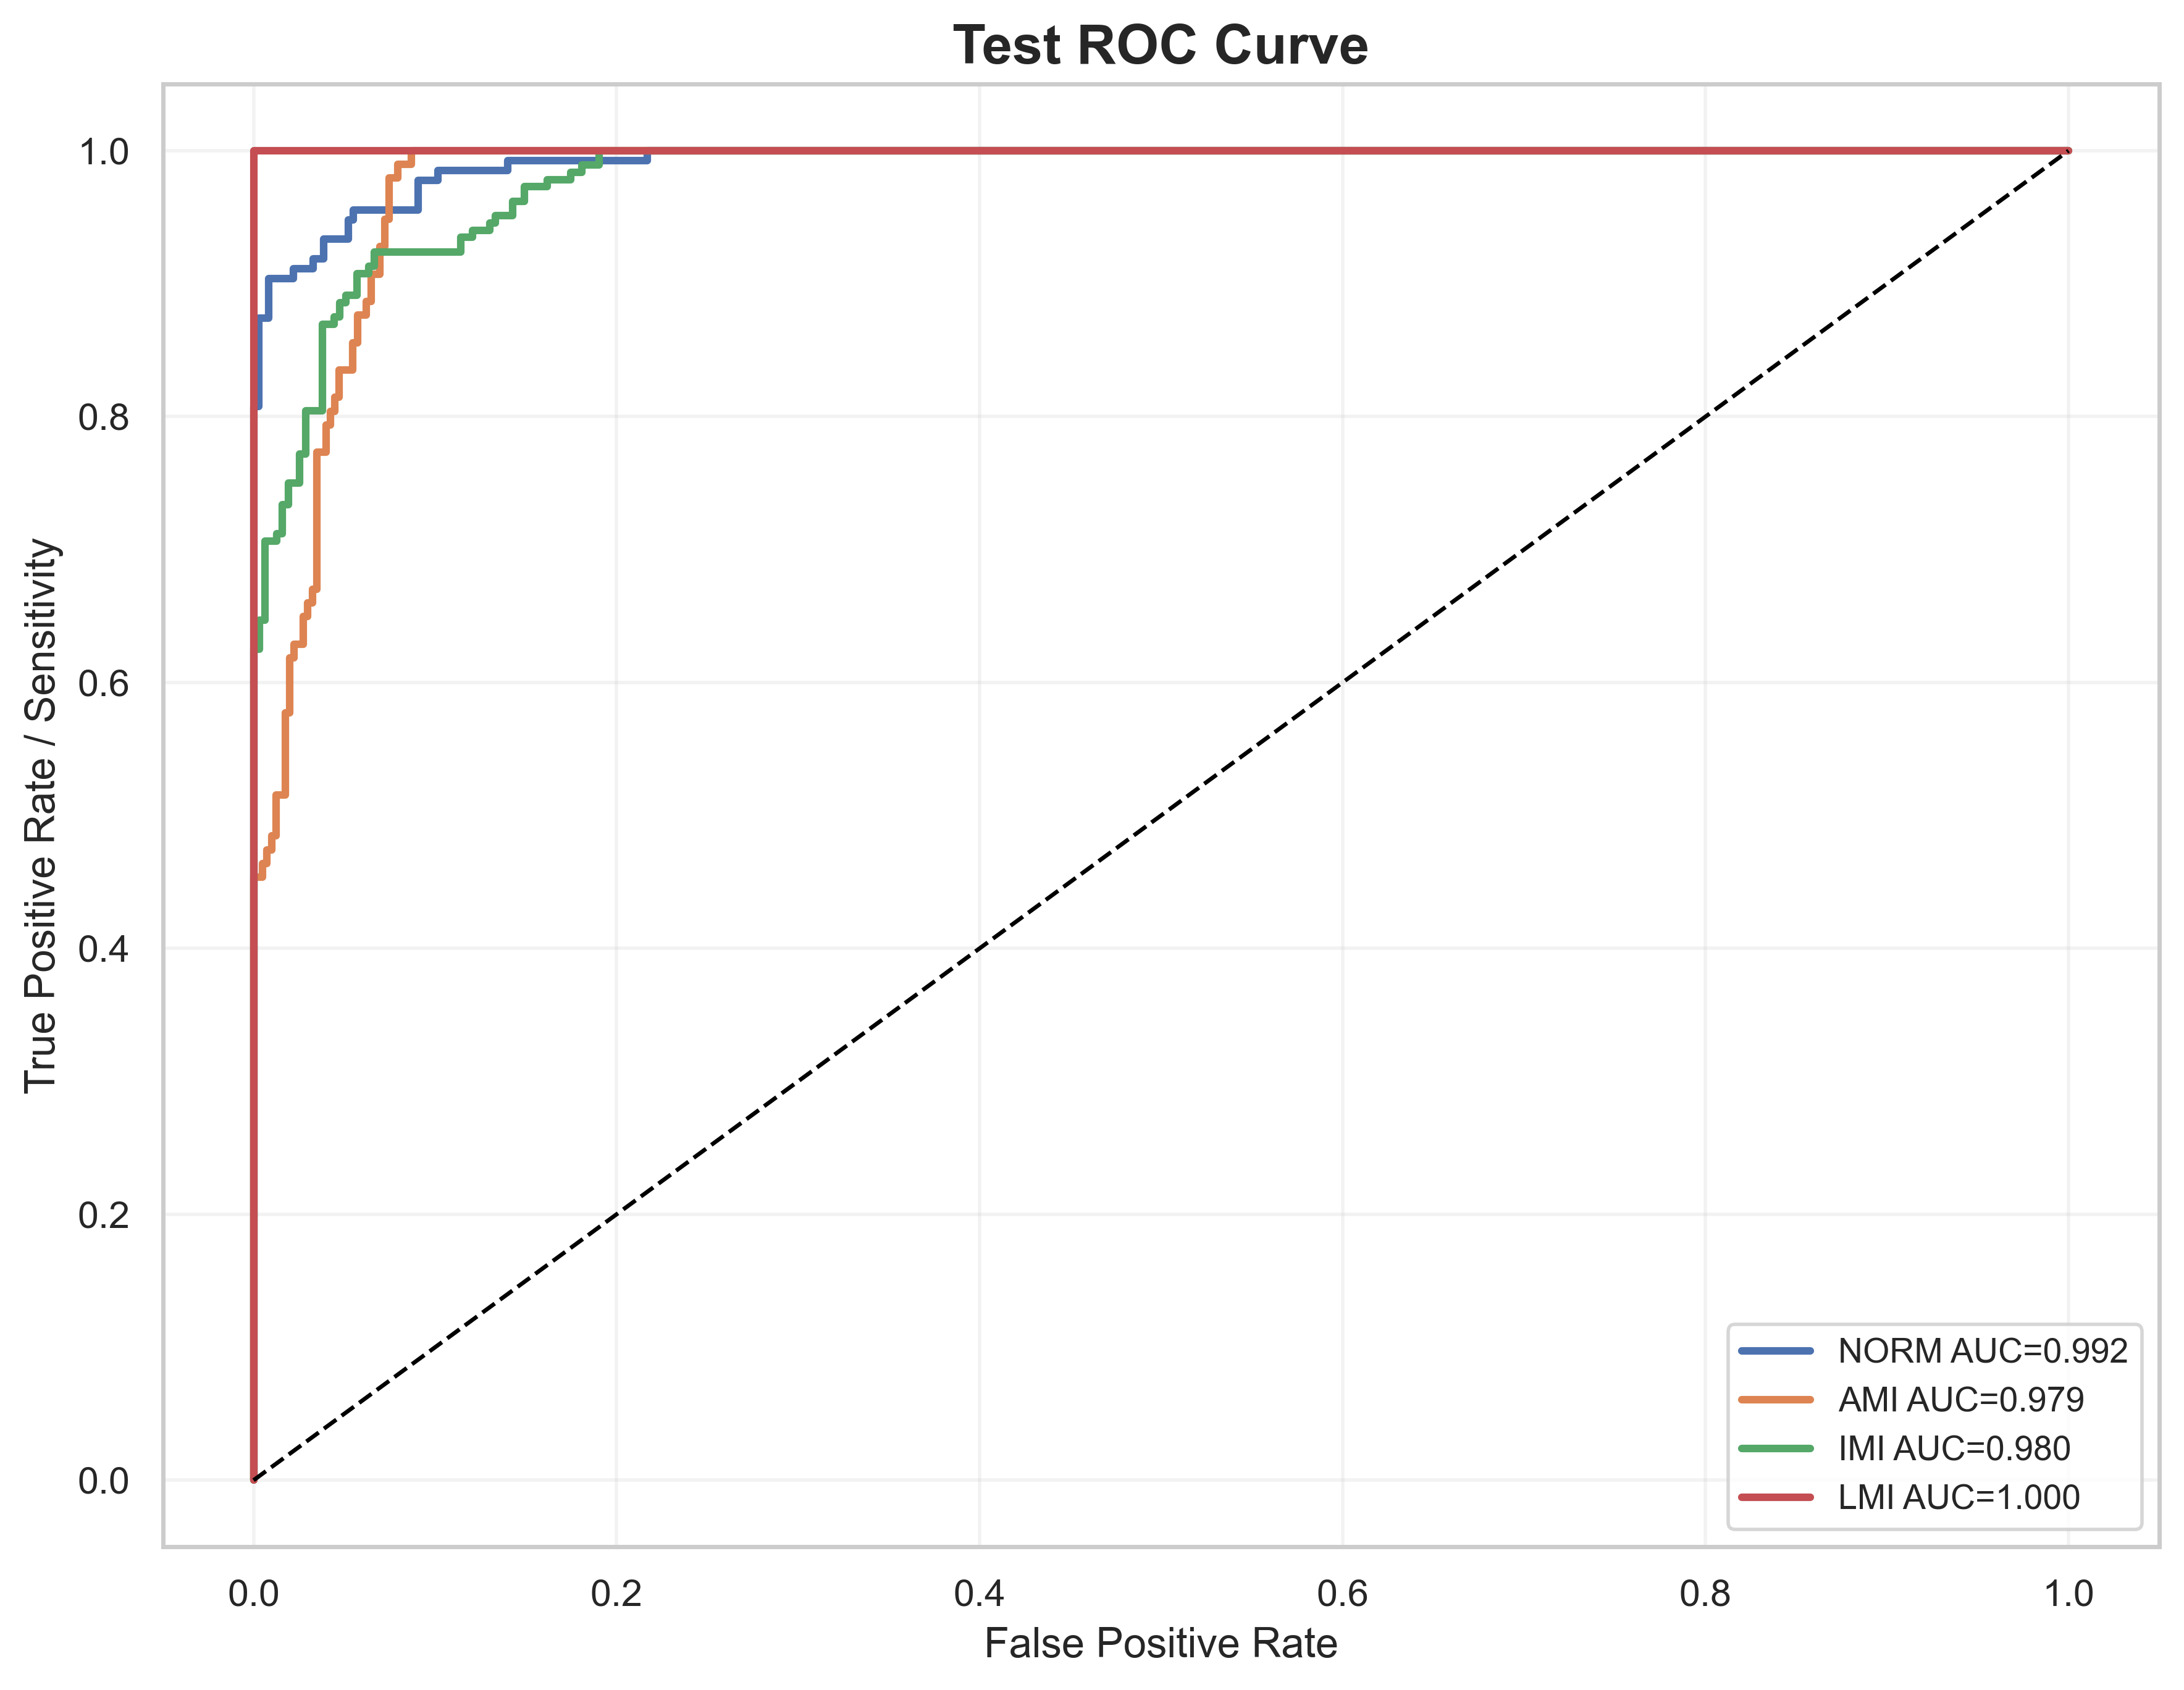

The table this chart was drawn from, first rows:
label, fpr, tpr, auc
NORM, 0.0, 0.0, 0.992
NORM, 0.0, 0.007407, 0.992
NORM, 0.0, 0.8074, 0.992
NORM, 0.002747, 0.8074, 0.992
NORM, 0.002747, 0.8741, 0.992
NORM, 0.008242, 0.8741, 0.992
NORM, 0.008242, 0.9037, 0.992
NORM, 0.02198, 0.9037, 0.992
NORM, 0.02198, 0.9111, 0.992
NORM, 0.03297, 0.9111, 0.992
NORM, 0.03297, 0.9185, 0.992
NORM, 0.03846, 0.9185, 0.992
NORM, 0.03846, 0.9333, 0.992
NORM, 0.0522, 0.9333, 0.992
NORM, 0.0522, 0.9481, 0.992
NORM, 0.05495, 0.9481, 0.992
NORM, 0.05495, 0.9556, 0.992
NORM, 0.09066, 0.9556, 0.992
NORM, 0.09066, 0.9778, 0.992
NORM, 0.1016, 0.9778, 0.992
NORM, 0.1016, 0.9852, 0.992
NORM, 0.1401, 0.9852, 0.992
NORM, 0.1401, 0.9926, 0.992
NORM, 0.217, 0.9926, 0.992
NORM, 0.217, 1.0, 0.992
NORM, 1.0, 1.0, 0.992
AMI, 0.0, 0.0, 0.9785
AMI, 0.0, 0.01031, 0.9785
AMI, 0.0, 0.4536, 0.9785
AMI, 0.004975, 0.4536, 0.9785
AMI, 0.004975, 0.4639, 0.9785
AMI, 0.007463, 0.4639, 0.9785
AMI, 0.007463, 0.4742, 0.9785
AMI, 0.00995, 0.4742, 0.9785
AMI, 0.00995, 0.4845, 0.9785
AMI, 0.01244, 0.4845, 0.9785
AMI, 0.01244, 0.5155, 0.9785
AMI, 0.01741, 0.5155, 0.9785
AMI, 0.01741, 0.5773, 0.9785
AMI, 0.0199, 0.5773, 0.9785
AMI, 0.0199, 0.6186, 0.9785
AMI, 0.02239, 0.6186, 0.9785
AMI, 0.02239, 0.6289, 0.9785
AMI, 0.02736, 0.6289, 0.9785
AMI, 0.02736, 0.6495, 0.9785
AMI, 0.02985, 0.6495, 0.9785
AMI, 0.02985, 0.6598, 0.9785
AMI, 0.03234, 0.6598, 0.9785
AMI, 0.03234, 0.6701, 0.9785
AMI, 0.03483, 0.6701, 0.9785
AMI, 0.03483, 0.7732, 0.9785
AMI, 0.0398, 0.7732, 0.9785
AMI, 0.0398, 0.7938, 0.9785
AMI, 0.04229, 0.7938, 0.9785
AMI, 0.04229, 0.8041, 0.9785
AMI, 0.04478, 0.8041, 0.9785
AMI, 0.04478, 0.8144, 0.9785
AMI, 0.04726, 0.8144, 0.9785
AMI, 0.04726, 0.8351, 0.9785
AMI, 0.05473, 0.8351, 0.9785
... 76 more rows
